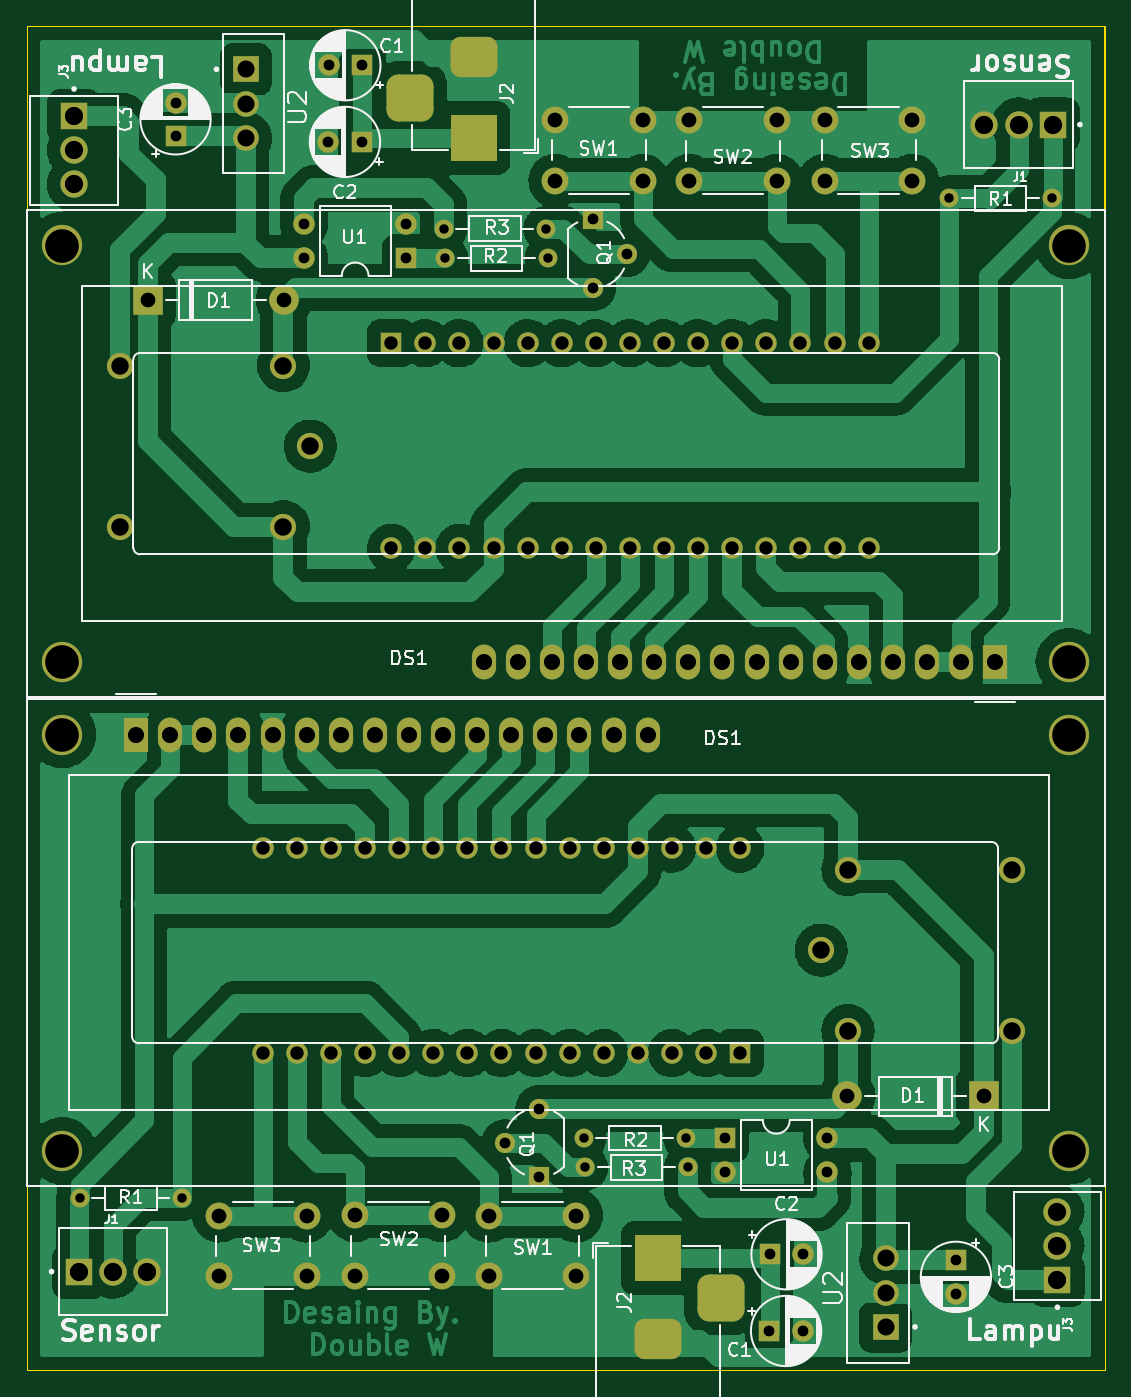
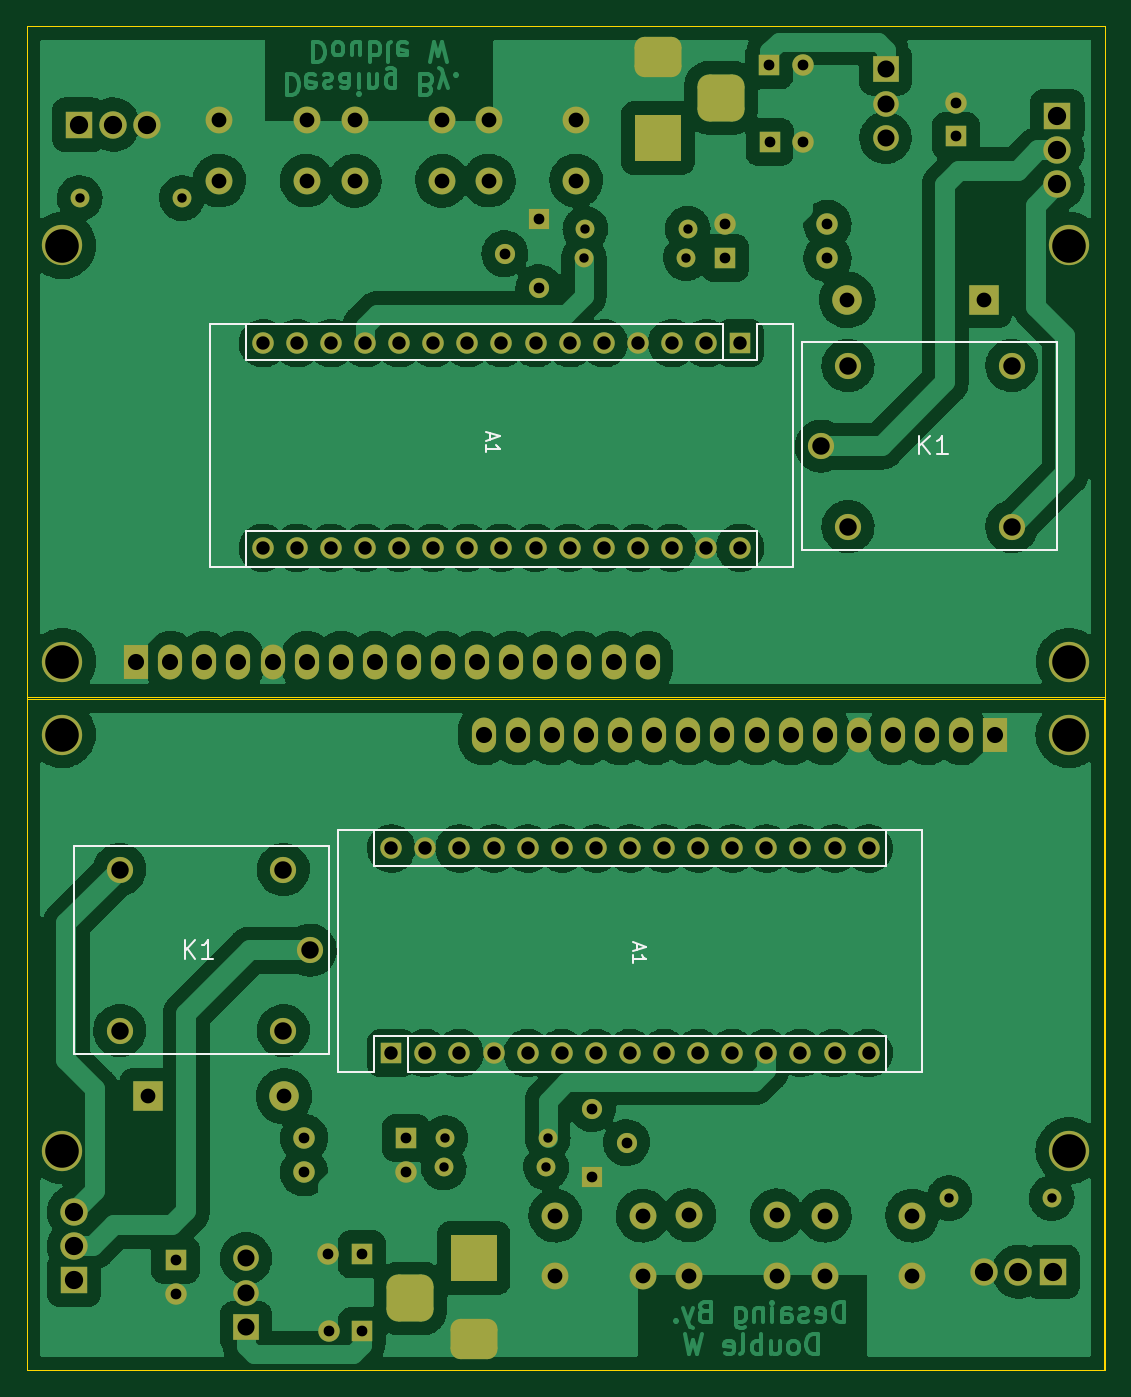
Circuit board: 11 layer files. Board 80.3 x 100.1 mm.
- bottom_copper: eggmodel_V1.1-B_Cu.gbr (352547 bytes)
- bottom_mask: eggmodel_V1.1-B_Mask.gbr (7931 bytes)
- paste: eggmodel_V1.1-B_Paste.gbr (460 bytes)
- bottom_silk: eggmodel_V1.1-B_Silkscreen.gbr (3600 bytes)
- outline: eggmodel_V1.1-Edge_Cuts.gbr (1086 bytes)
- top_copper: eggmodel_V1.1-F_Cu.gbr (230855 bytes)
- top_mask: eggmodel_V1.1-F_Mask.gbr (7931 bytes)
- paste: eggmodel_V1.1-F_Paste.gbr (460 bytes)
- top_silk: eggmodel_V1.1-F_Silkscreen.gbr (77584 bytes)
- drill: eggmodel_V1.1-NPTH.drl (276 bytes)
- drill: eggmodel_V1.1-PTH.drl (4099 bytes)

=== bottom_copper: eggmodel_V1.1-B_Cu.gbr (352547 bytes, source omitted) ===
=== bottom_mask: eggmodel_V1.1-B_Mask.gbr (7931 bytes, source omitted) ===
=== paste: eggmodel_V1.1-B_Paste.gbr ===
%TF.GenerationSoftware,KiCad,Pcbnew,(6.0.0)*%
%TF.CreationDate,2022-01-31T19:39:53+07:00*%
%TF.ProjectId,eggmodel_V1.1,6567676d-6f64-4656-9c5f-56312e312e6b,rev?*%
%TF.SameCoordinates,Original*%
%TF.FileFunction,Paste,Bot*%
%TF.FilePolarity,Positive*%
%FSLAX46Y46*%
G04 Gerber Fmt 4.6, Leading zero omitted, Abs format (unit mm)*
G04 Created by KiCad (PCBNEW (6.0.0)) date 2022-01-31 19:39:53*
%MOMM*%
%LPD*%
G01*
G04 APERTURE LIST*
G04 APERTURE END LIST*
M02*

=== bottom_silk: eggmodel_V1.1-B_Silkscreen.gbr ===
%TF.GenerationSoftware,KiCad,Pcbnew,(6.0.0)*%
%TF.CreationDate,2022-01-31T19:39:53+07:00*%
%TF.ProjectId,eggmodel_V1.1,6567676d-6f64-4656-9c5f-56312e312e6b,rev?*%
%TF.SameCoordinates,Original*%
%TF.FileFunction,Legend,Bot*%
%TF.FilePolarity,Positive*%
%FSLAX46Y46*%
G04 Gerber Fmt 4.6, Leading zero omitted, Abs format (unit mm)*
G04 Created by KiCad (PCBNEW (6.0.0)) date 2022-01-31 19:39:53*
%MOMM*%
%LPD*%
G01*
G04 APERTURE LIST*
%ADD10C,0.150000*%
%ADD11C,0.127000*%
%ADD12C,0.120000*%
G04 APERTURE END LIST*
D10*
%TO.C,K1*%
X98113333Y-63033333D02*
X98113333Y-61633333D01*
X97313333Y-63033333D02*
X97913333Y-62233333D01*
X97313333Y-61633333D02*
X98113333Y-62433333D01*
X95980000Y-63033333D02*
X96780000Y-63033333D01*
X96380000Y-63033333D02*
X96380000Y-61633333D01*
X96513333Y-61833333D01*
X96646666Y-61966666D01*
X96780000Y-62033333D01*
%TO.C,A1*%
X130056666Y-61465714D02*
X130056666Y-61941904D01*
X130342380Y-61370476D02*
X129342380Y-61703809D01*
X130342380Y-62037142D01*
X130342380Y-62894285D02*
X130342380Y-62322857D01*
X130342380Y-62608571D02*
X129342380Y-62608571D01*
X129485238Y-62513333D01*
X129580476Y-62418095D01*
X129628095Y-62322857D01*
%TO.C,K1*%
X152823333Y-100613333D02*
X152823333Y-99213333D01*
X152023333Y-100613333D02*
X152623333Y-99813333D01*
X152023333Y-99213333D02*
X152823333Y-100013333D01*
X150690000Y-100613333D02*
X151490000Y-100613333D01*
X151090000Y-100613333D02*
X151090000Y-99213333D01*
X151223333Y-99413333D01*
X151356666Y-99546666D01*
X151490000Y-99613333D01*
%TO.C,A1*%
X119146666Y-99485714D02*
X119146666Y-99961904D01*
X119432380Y-99390476D02*
X118432380Y-99723809D01*
X119432380Y-100057142D01*
X119432380Y-100914285D02*
X119432380Y-100342857D01*
X119432380Y-100628571D02*
X118432380Y-100628571D01*
X118575238Y-100533333D01*
X118670476Y-100438095D01*
X118718095Y-100342857D01*
D11*
%TO.C,K1*%
X87810000Y-70170000D02*
X106810000Y-70170000D01*
X106810000Y-70170000D02*
X106810000Y-54670000D01*
X87810000Y-54670000D02*
X87810000Y-70170000D01*
X106810000Y-54670000D02*
X87810000Y-54670000D01*
D12*
%TO.C,A1*%
X150940000Y-53350000D02*
X150940000Y-71390000D01*
X112710000Y-56020000D02*
X112710000Y-53350000D01*
X150940000Y-71390000D02*
X107500000Y-71390000D01*
X110170000Y-68720000D02*
X110170000Y-71390000D01*
X110170000Y-56020000D02*
X110170000Y-53350000D01*
X148270000Y-68720000D02*
X148270000Y-71390000D01*
X107500000Y-53350000D02*
X110170000Y-53350000D01*
X107500000Y-71390000D02*
X107500000Y-53350000D01*
X110170000Y-68720000D02*
X148270000Y-68720000D01*
X112710000Y-56020000D02*
X110170000Y-56020000D01*
X112710000Y-56020000D02*
X148270000Y-56020000D01*
X112710000Y-53350000D02*
X150940000Y-53350000D01*
X148270000Y-56020000D02*
X148270000Y-53350000D01*
D11*
%TO.C,K1*%
X161060000Y-107710000D02*
X161060000Y-92210000D01*
X142060000Y-107710000D02*
X161060000Y-107710000D01*
X142060000Y-92210000D02*
X142060000Y-107710000D01*
X161060000Y-92210000D02*
X142060000Y-92210000D01*
D12*
%TO.C,A1*%
X141370000Y-90990000D02*
X141370000Y-109030000D01*
X97930000Y-90990000D02*
X141370000Y-90990000D01*
X97930000Y-109030000D02*
X97930000Y-90990000D01*
X100600000Y-106360000D02*
X100600000Y-109030000D01*
X136160000Y-106360000D02*
X100600000Y-106360000D01*
X136160000Y-106360000D02*
X136160000Y-109030000D01*
X100600000Y-93660000D02*
X100600000Y-90990000D01*
X138700000Y-93660000D02*
X100600000Y-93660000D01*
X138700000Y-93660000D02*
X138700000Y-90990000D01*
X141370000Y-109030000D02*
X138700000Y-109030000D01*
X136160000Y-109030000D02*
X97930000Y-109030000D01*
X138700000Y-106360000D02*
X138700000Y-109030000D01*
X136160000Y-106360000D02*
X138700000Y-106360000D01*
%TD*%
M02*

=== outline: eggmodel_V1.1-Edge_Cuts.gbr ===
%TF.GenerationSoftware,KiCad,Pcbnew,(6.0.0)*%
%TF.CreationDate,2022-01-31T19:39:54+07:00*%
%TF.ProjectId,eggmodel_V1.1,6567676d-6f64-4656-9c5f-56312e312e6b,rev?*%
%TF.SameCoordinates,Original*%
%TF.FileFunction,Profile,NP*%
%FSLAX46Y46*%
G04 Gerber Fmt 4.6, Leading zero omitted, Abs format (unit mm)*
G04 Created by KiCad (PCBNEW (6.0.0)) date 2022-01-31 19:39:54*
%MOMM*%
%LPD*%
G01*
G04 APERTURE LIST*
%TA.AperFunction,Profile*%
%ADD10C,0.100000*%
%TD*%
G04 APERTURE END LIST*
D10*
X164570000Y-131240000D02*
X84300000Y-131240000D01*
X84300000Y-131240000D02*
X84300000Y-31140000D01*
X84300000Y-31140000D02*
X164570000Y-31140000D01*
X164570000Y-31140000D02*
X164570000Y-131240000D01*
X84300000Y-31140000D02*
X164560000Y-31140000D01*
X164560000Y-31140000D02*
X164560000Y-81117500D01*
X164560000Y-81117500D02*
X84300000Y-81117500D01*
X84300000Y-81117500D02*
X84300000Y-31140000D01*
X164570000Y-131240000D02*
X84310000Y-131240000D01*
X84310000Y-131240000D02*
X84310000Y-81262500D01*
X84310000Y-81262500D02*
X164570000Y-81262500D01*
X164570000Y-81262500D02*
X164570000Y-131240000D01*
M02*

=== top_copper: eggmodel_V1.1-F_Cu.gbr (230855 bytes, source omitted) ===
=== top_mask: eggmodel_V1.1-F_Mask.gbr (7931 bytes, source omitted) ===
=== paste: eggmodel_V1.1-F_Paste.gbr ===
%TF.GenerationSoftware,KiCad,Pcbnew,(6.0.0)*%
%TF.CreationDate,2022-01-31T19:39:53+07:00*%
%TF.ProjectId,eggmodel_V1.1,6567676d-6f64-4656-9c5f-56312e312e6b,rev?*%
%TF.SameCoordinates,Original*%
%TF.FileFunction,Paste,Top*%
%TF.FilePolarity,Positive*%
%FSLAX46Y46*%
G04 Gerber Fmt 4.6, Leading zero omitted, Abs format (unit mm)*
G04 Created by KiCad (PCBNEW (6.0.0)) date 2022-01-31 19:39:53*
%MOMM*%
%LPD*%
G01*
G04 APERTURE LIST*
G04 APERTURE END LIST*
M02*

=== top_silk: eggmodel_V1.1-F_Silkscreen.gbr (77584 bytes, source omitted) ===
=== drill: eggmodel_V1.1-NPTH.drl ===
M48
; DRILL file {KiCad (6.0.0)} date Mon Jan 31 19:39:50 2022
; FORMAT={-:-/ absolute / metric / decimal}
; #@! TF.CreationDate,2022-01-31T19:39:50+07:00
; #@! TF.GenerationSoftware,Kicad,Pcbnew,(6.0.0)
; #@! TF.FileFunction,NonPlated,1,2,NPTH
FMAT,2
METRIC
%
G90
G05
T0
M30

=== drill: eggmodel_V1.1-PTH.drl ===
M48
; DRILL file {KiCad (6.0.0)} date Mon Jan 31 19:39:50 2022
; FORMAT={-:-/ absolute / metric / decimal}
; #@! TF.CreationDate,2022-01-31T19:39:50+07:00
; #@! TF.GenerationSoftware,Kicad,Pcbnew,(6.0.0)
; #@! TF.FileFunction,Plated,1,2,PTH
FMAT,2
METRIC
; #@! TA.AperFunction,Plated,PTH,ComponentDrill
T1C0.700
; #@! TA.AperFunction,Plated,PTH,ComponentDrill
T2C0.800
; #@! TA.AperFunction,Plated,PTH,ComponentDrill
T3C1.000
; #@! TA.AperFunction,Plated,PTH,ComponentDrill
T4C1.100
; #@! TA.AperFunction,Plated,PTH,ComponentDrill
T5C1.200
; #@! TA.AperFunction,Plated,PTH,ComponentDrill
T6C1.270
; #@! TA.AperFunction,Plated,PTH,ComponentDrill
T7C1.300
; #@! TA.AperFunction,Plated,PTH,ComponentDrill
T8C1.360
; #@! TA.AperFunction,Plated,PTH,ComponentDrill
T9C2.500
%
G90
G05
T1
X88.23Y-118.43
X95.85Y-118.43
X115.35Y-46.23
X115.47Y-48.42
X122.97Y-46.23
X123.09Y-48.42
X125.78Y-113.96
X125.9Y-116.15
X133.4Y-113.96
X133.52Y-116.15
X153.02Y-43.95
X160.64Y-43.95
T2
X95.37Y-36.83
X95.37Y-39.33
X104.94Y-45.875
X104.94Y-48.415
X106.74Y-39.76
X106.77Y-34.05
X109.24Y-39.76
X109.27Y-34.05
X112.56Y-45.875
X112.56Y-48.415
X119.9Y-114.3
X122.44Y-111.76
X122.44Y-116.84
X126.43Y-45.54
X126.43Y-50.62
X128.97Y-48.08
X136.31Y-113.965
X136.31Y-116.505
X139.6Y-128.33
X139.63Y-122.62
X142.1Y-128.33
X142.13Y-122.62
X143.93Y-113.965
X143.93Y-116.505
X153.5Y-123.05
X153.5Y-125.55
T3
X101.87Y-92.39
X101.87Y-107.63
X104.41Y-92.39
X104.41Y-107.63
X106.95Y-92.39
X106.95Y-107.63
X109.49Y-92.39
X109.49Y-107.63
X111.44Y-54.75
X111.44Y-69.99
X112.03Y-92.39
X112.03Y-107.63
X113.98Y-54.75
X113.98Y-69.99
X114.57Y-92.39
X114.57Y-107.63
X116.52Y-54.75
X116.52Y-69.99
X117.11Y-92.39
X117.11Y-107.63
X119.06Y-54.75
X119.06Y-69.99
X119.65Y-92.39
X119.65Y-107.63
X121.6Y-54.75
X121.6Y-69.99
X122.19Y-92.39
X122.19Y-107.63
X124.14Y-54.75
X124.14Y-69.99
X124.73Y-92.39
X124.73Y-107.63
X126.68Y-54.75
X126.68Y-69.99
X127.27Y-92.39
X127.27Y-107.63
X129.22Y-54.75
X129.22Y-69.99
X129.81Y-92.39
X129.81Y-107.63
X131.76Y-54.75
X131.76Y-69.99
X132.35Y-92.39
X132.35Y-107.63
X134.3Y-54.75
X134.3Y-69.99
X134.89Y-92.39
X134.89Y-107.63
X136.84Y-54.75
X136.84Y-69.99
X137.43Y-92.39
X137.43Y-107.63
X139.38Y-54.75
X139.38Y-69.99
X141.92Y-54.75
X141.92Y-69.99
X144.46Y-54.75
X144.46Y-69.99
X147.0Y-54.75
X147.0Y-69.99
T4
X93.3Y-51.53
X98.63Y-119.74
X98.63Y-124.24
X103.46Y-51.53
X105.13Y-119.74
X105.13Y-124.24
X108.72Y-119.72
X108.72Y-124.22
X115.22Y-119.72
X115.22Y-124.22
X118.71Y-119.74
X118.71Y-124.24
X123.66Y-38.14
X123.66Y-42.64
X125.21Y-119.74
X125.21Y-124.24
X130.16Y-38.14
X130.16Y-42.64
X133.65Y-38.16
X133.65Y-42.66
X140.15Y-38.16
X140.15Y-42.66
X143.74Y-38.14
X143.74Y-42.64
X145.41Y-110.85
X150.24Y-38.14
X150.24Y-42.64
X155.57Y-110.85
T5
X92.44Y-83.902
X94.98Y-83.902
X97.52Y-83.902
X100.06Y-83.902
X102.6Y-83.902
X105.14Y-83.902
X107.68Y-83.902
X110.22Y-83.902
X112.76Y-83.902
X115.3Y-83.902
X117.84Y-83.902
X118.33Y-78.477
X120.38Y-83.902
X120.87Y-78.477
X122.92Y-83.902
X123.41Y-78.477
X125.46Y-83.902
X125.95Y-78.477
X128.0Y-83.902
X128.49Y-78.477
X130.54Y-83.902
X131.03Y-78.477
X133.57Y-78.477
X136.11Y-78.477
X138.65Y-78.477
X141.19Y-78.477
X143.73Y-78.477
X146.27Y-78.477
X148.81Y-78.477
X151.35Y-78.477
X153.89Y-78.477
X156.43Y-78.477
T6
X100.612Y-34.35
X100.612Y-36.9
X100.612Y-39.45
X148.258Y-122.93
X148.258Y-125.48
X148.258Y-128.03
T7
X91.21Y-56.42
X91.21Y-68.42
X103.41Y-56.42
X103.41Y-68.42
X105.41Y-62.42
X143.46Y-99.96
X145.46Y-93.96
X145.46Y-105.96
X157.66Y-93.96
X157.66Y-105.96
T8
X87.81Y-37.85
X87.81Y-40.39
X87.81Y-42.93
X88.168Y-123.91
X90.709Y-123.91
X93.248Y-123.91
X155.621Y-38.47
X158.161Y-38.47
X160.701Y-38.47
X161.06Y-119.45
X161.06Y-121.99
X161.06Y-124.53
T9
X86.93Y-78.477
X86.931Y-47.477
X86.941Y-83.902
X86.941Y-114.903
X161.929Y-47.477
X161.929Y-78.477
X161.939Y-114.903
X161.94Y-83.902
T3
G00X112.87Y-35.47
M15
G01X112.87Y-37.47
M16
G05
G00X118.57Y-33.47
M15
G01X116.57Y-33.47
M16
G05
G00X118.57Y-39.47
M15
G01X116.57Y-39.47
M16
G05
G00X130.3Y-122.91
M15
G01X132.3Y-122.91
M16
G05
G00X130.3Y-128.91
M15
G01X132.3Y-128.91
M16
G05
G00X136.0Y-126.91
M15
G01X136.0Y-124.91
M16
G05
T0
M30

